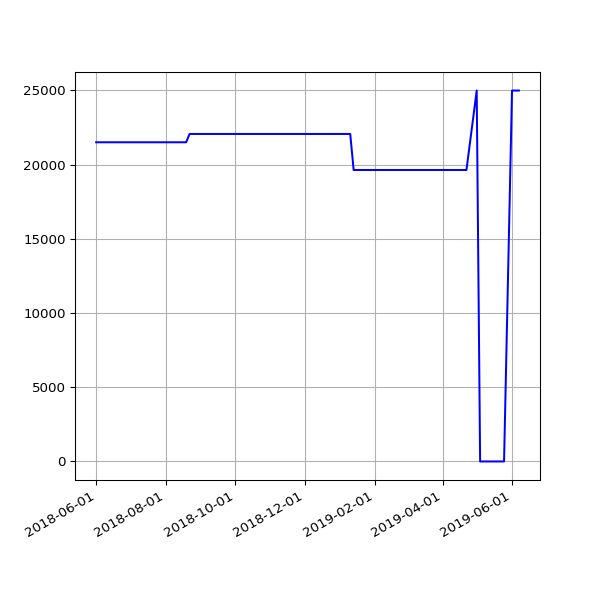

The table this chart was drawn from, first rows:
date, value
2018-06-01 05:44:15 +0100, 21502
2018-06-04 05:24:39 +0100, 21502
2018-06-07 06:06:31 +0100, 21502
2018-06-25 05:53:05 +0100, 21502
2018-07-10 06:31:48 +0100, 21502
2018-07-16 06:27:33 +0100, 21502
2018-07-22 06:28:04 +0100, 21502
2018-07-25 06:33:35 +0100, 21502
2018-07-28 06:42:39 +0100, 21502
2018-08-01 06:05:11 +0100, 21502
2018-08-04 05:47:50 +0100, 21502
2018-08-07 06:16:22 +0100, 21502
2018-08-10 06:44:44 +0100, 21502
2018-08-13 06:18:24 +0100, 21502
2018-08-16 06:36:33 +0100, 21502
2018-08-19 06:01:25 +0100, 21502
2018-08-22 06:51:37 +0100, 22062
2018-08-25 06:24:08 +0100, 22062
2018-08-28 06:26:32 +0100, 22062
2018-09-01 05:58:49 +0100, 22062
2018-09-04 05:55:32 +0100, 22062
2018-09-07 05:52:57 +0100, 22062
2018-09-10 06:01:53 +0100, 22062
2018-09-13 05:45:39 +0100, 22062
2018-09-16 05:46:46 +0100, 22062
2018-09-19 06:33:00 +0100, 22062
2018-09-22 05:54:16 +0100, 22062
2018-09-25 05:59:08 +0100, 22062
2018-10-04 06:11:36 +0100, 22062
2018-10-07 06:27:15 +0100, 22062
2018-10-10 06:46:32 +0100, 22062
2018-10-13 05:53:53 +0100, 22062
2018-10-16 06:26:10 +0100, 22062
2018-10-19 07:06:25 +0100, 22062
2018-10-22 07:10:20 +0100, 22062
2018-10-25 06:00:59 +0100, 22062
2018-10-28 05:13:53 +0000, 22062
2018-11-01 06:49:27 +0000, 22062
2018-11-04 06:12:54 +0000, 22062
2018-11-07 06:03:06 +0000, 22062
2018-11-10 06:10:02 +0000, 22062
2018-11-13 06:13:10 +0000, 22062
2018-11-16 06:06:18 +0000, 22062
2018-11-19 06:13:27 +0000, 22062
2018-11-22 06:43:41 +0000, 22062
2018-11-25 06:14:56 +0000, 22062
2018-12-01 06:23:51 +0000, 22062
2018-12-04 07:04:53 +0000, 22062
2018-12-07 06:14:22 +0000, 22062
2018-12-10 06:27:57 +0000, 22062
2018-12-13 06:31:09 +0000, 22062
2018-12-16 06:21:57 +0000, 22062
2018-12-19 06:31:52 +0000, 22062
2018-12-22 06:31:39 +0000, 22062
2018-12-25 06:50:52 +0000, 22062
2018-12-28 07:09:18 +0000, 22062
2019-01-01 06:51:12 +0000, 22062
2019-01-04 07:45:52 +0000, 22062
2019-01-07 06:36:52 +0000, 22062
2019-01-10 07:00:20 +0000, 22062
... 41 more rows
